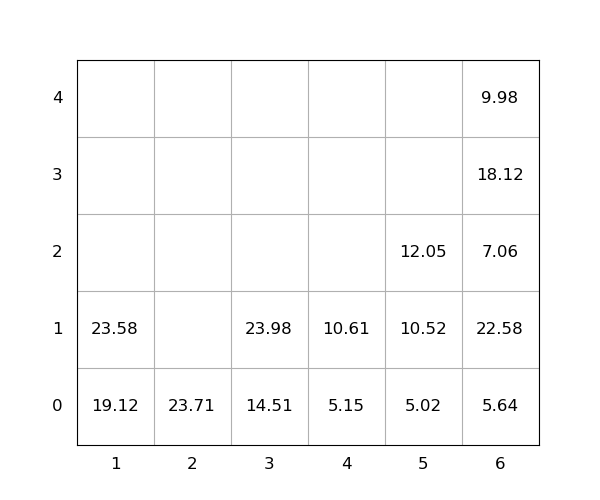

The data file committed next to this chart (first rows):
idx, loc_x, loc_y, loc_z, weight, group, score, seq, reloc, size(ft)
1, 6, 0, 0, 5.64, 0, 5.64, 0, 0, 20
2, 3, 0, 0, 14.51, 0, 14.51, 0, 0, 20
3, 6, 0, 1, 22.58, 0, 22.58, 0, 1.0, 20
4, 5, 0, 0, 5.02, 0, 5.02, 0, 0, 20
5, 1, 0, 0, 19.12, 0, 19.12, 0, 0, 20
6, 6, 0, 2, 7.06, 0, 7.06, 0, 1.0, 20
7, 2, 0, 0, 23.71, 0, 23.71, 0, 0, 20
8, 5, 0, 1, 10.52, 0, 10.52, 0, 0, 20
9, 3, 0, 1, 23.98, 0, 23.98, 0, 0, 20
10, 6, 0, 3, 18.12, 0, 18.12, 0, 1.0, 20
11, 6, 0, 4, 9.98, 0, 9.98, 1, 1.0, 20
12, 5, 0, 2, 12.05, 0, 12.05, 2, 0, 20
13, 4, 0, 0, 5.15, 0, 5.15, 3, 0, 20
14, 1, 0, 1, 23.58, 0, 23.58, 4, 0, 20
15, 4, 0, 1, 10.61, 0, 10.61, 5, 0, 20
